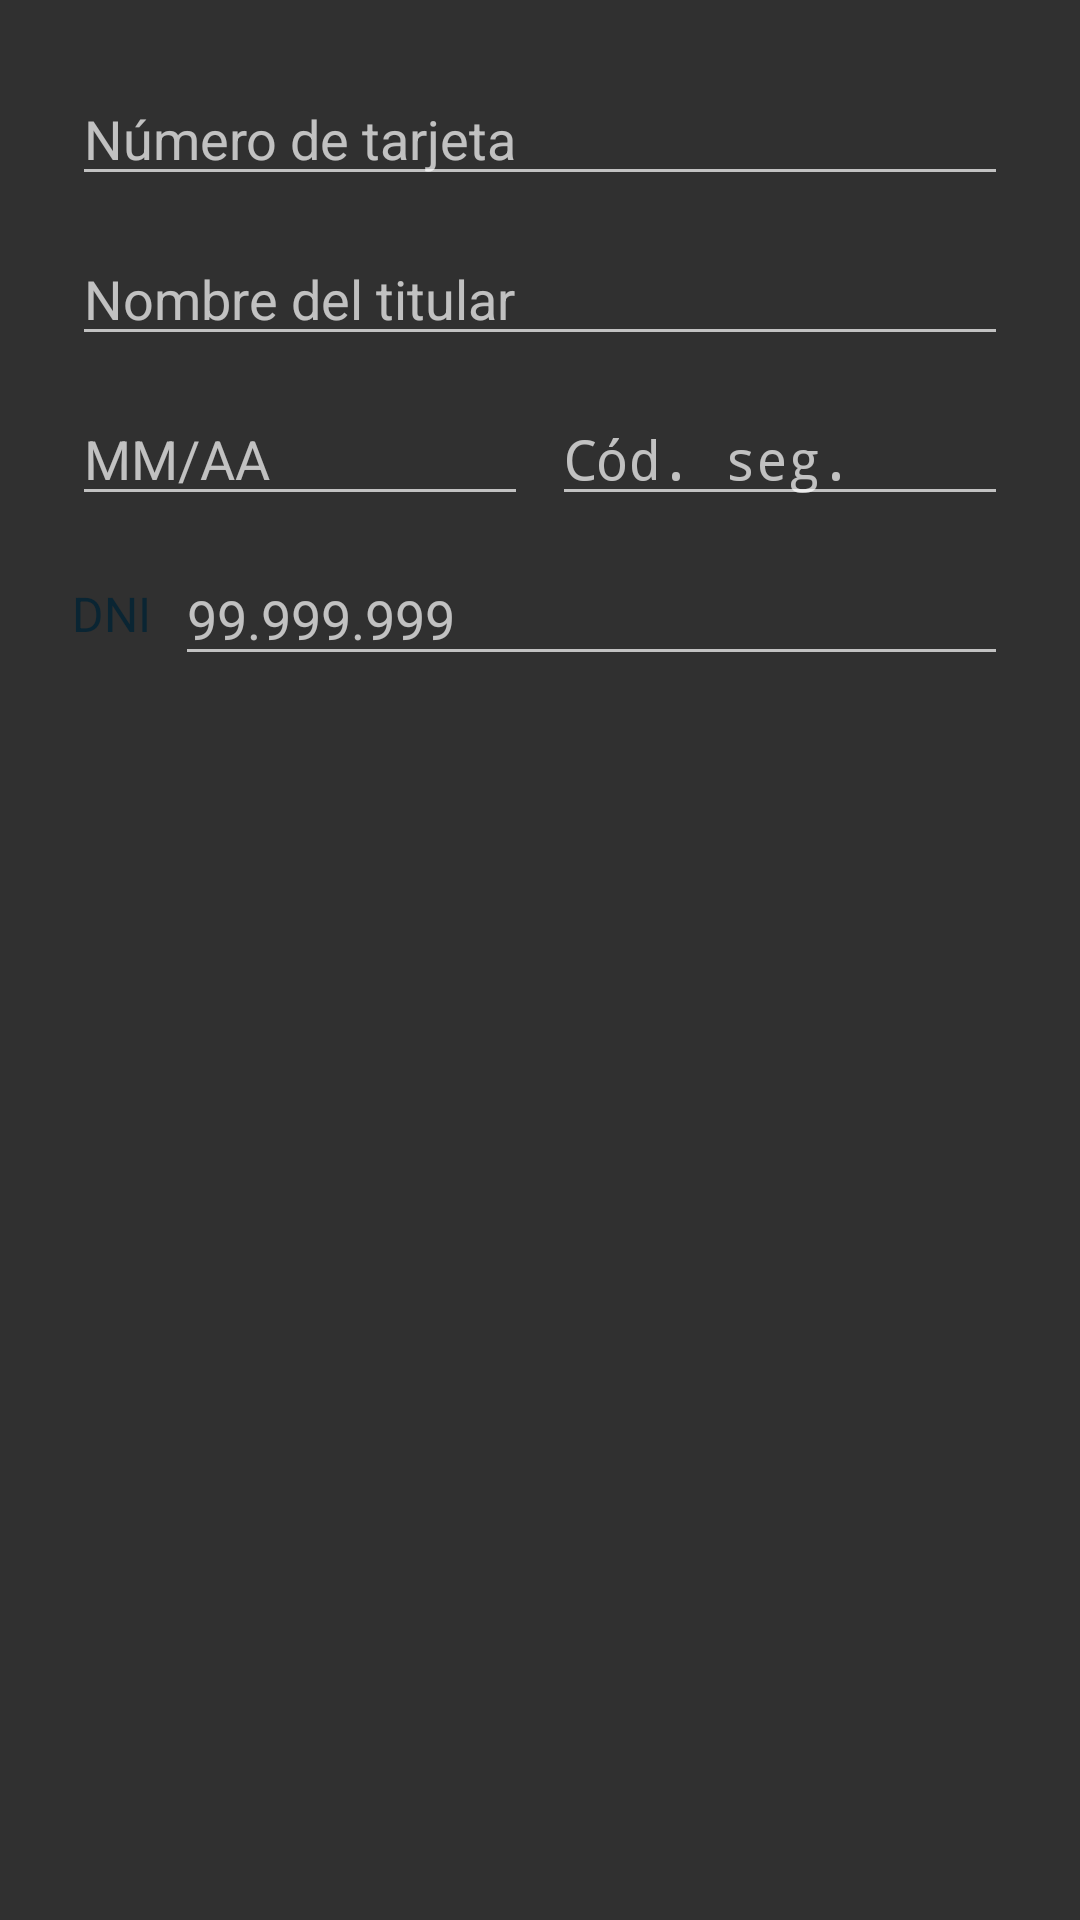

This screen was rendered from an Android layout file. Write that file and the resources it references.
<!-- AndroidManifest.xml: application theme Theme.AppCompat -->
<!-- res/layout/editar_tarjeta.xml -->
<?xml version="1.0" encoding="utf-8"?>
<LinearLayout xmlns:android="http://schemas.android.com/apk/res/android"
    android:padding="24dp"
    android:layout_width="match_parent"
    android:layout_height="wrap_content"
    android:orientation="vertical">

    <EditText
        android:id="@+id/etNumeroTarjeta"
        android:hint="Número de tarjeta"
        android:inputType="number"
        android:layout_width="match_parent"
        android:layout_height="wrap_content"
        android:layout_marginBottom="12dp"/>

    <EditText
        android:id="@+id/etNombreTitular"
        android:hint="Nombre del titular"
        android:inputType="textPersonName"
        android:layout_width="match_parent"
        android:layout_height="wrap_content"
        android:layout_marginBottom="12dp"/>

    <LinearLayout
        android:layout_width="match_parent"
        android:layout_height="wrap_content"
        android:orientation="horizontal"
        android:layout_marginBottom="12dp">

        <EditText
            android:id="@+id/etVencimiento"
            android:hint="MM/AA"
            android:inputType="text"
            android:layout_weight="1"
            android:layout_width="0dp"
            android:layout_height="wrap_content"
            android:layout_marginEnd="8dp"/>

        <EditText
            android:id="@+id/etCodigoSeguridad"
            android:hint="Cód. seg."
            android:inputType="numberPassword"
            android:layout_weight="1"
            android:layout_width="0dp"
            android:layout_height="wrap_content"/>
    </LinearLayout>

    <LinearLayout
        android:layout_width="match_parent"
        android:layout_height="wrap_content"
        android:orientation="horizontal"
        android:gravity="center_vertical">

        <TextView
            android:text="DNI"
            android:textSize="16sp"
            android:textColor="#0A2533"
            android:layout_width="wrap_content"
            android:layout_height="wrap_content"
            android:layout_marginEnd="8dp"/>

        <EditText
            android:id="@+id/etNumeroDocumento"
            android:hint="99.999.999"
            android:inputType="number"
            android:layout_weight="1"
            android:layout_width="0dp"
            android:layout_height="wrap_content"/>
    </LinearLayout>

</LinearLayout>
<!-- resources referenced by this layout -->
<resources>

</resources>
